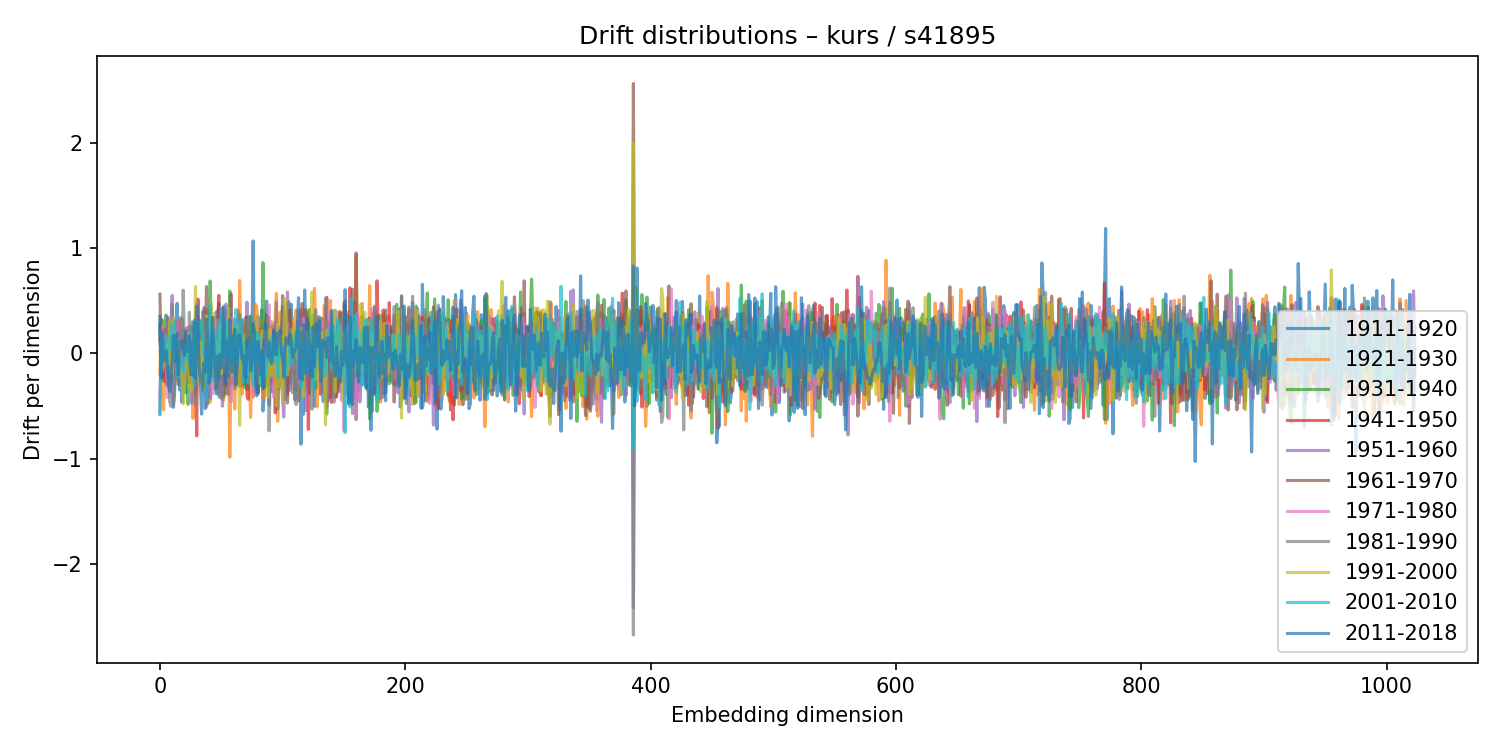

Values plotted in this chart, from the file beside it:
1911-1920, 1921-1930, 1931-1940, 1941-1950, 1951-1960, 1961-1970, 1971-1980, 1981-1990, 1991-2000, 2001-2010, 2011-2018
0.2824, -0.198, 0.2557, 0.1333, -0.5781, 0.5623, -0.4061, 0.2189, 0.01604, -0.5661, 0.3508
-0.1574, 0.3245, -0.2654, 0.08886, 0.04992, -0.001264, -0.0475, -0.09686, 0.05717, 0.1068, -0.2327
-0.1941, -0.06775, 0.3165, -0.1001, -0.1996, -0.2275, 0.2582, -0.1461, -0.1647, 0.1321, 0.2002
0.1642, -0.5336, 0.264, 0.2345, -0.08148, -0.02718, 0.01689, -0.04495, -0.07225, 0.1763, -0.004083
-0.2115, -0.05462, 0.2038, -0.2622, 0.1234, -0.04172, -0.01722, -0.08384, -0.04533, 0.1775, -0.07197
-0.2875, -0.001876, 0.3645, -0.0886, -0.139, 0.1201, 0.1609, -0.07741, 0.08985, 0.00427, 0.02627
-0.1116, 0.001734, 0.2456, -0.3053, 0.3505, 0.2083, -0.417, 0.2126, -0.1098, -0.06187, -0.08901
0.3296, -0.04403, 0.2186, -0.07474, 0.032, -0.1672, 0.07888, 0.01654, -0.09844, -0.001134, -0.304
0.1065, -0.14, 0.02369, 0.3112, -0.2025, -0.04167, 0.2398, -0.456, 0.316, 0.1106, -0.3614
-0.1633, 0.284, -0.1251, 0.0652, 0.2668, 0.01701, 0.03198, -0.5019, 0.2815, 0.2716, -0.2249
-0.2061, 0.01244, -0.0844, -0.1558, 0.5499, -0.01921, -0.3914, 0.4642, -0.1849, 0.05495, -0.07483
-0.5113, 0.1671, -0.1805, 0.26, 0.1095, -0.2085, 0.2036, -0.4857, 0.3324, 0.02847, 0.1717
-0.3733, -0.106, 0.1337, 0.05508, 0.01588, 0.1457, 0.02393, -0.2038, -0.03136, 0.309, 0.05393
0.2238, 0.02999, -0.1664, -0.03535, -0.04423, -0.1791, 0.2532, -0.112, 0.06888, 0.006015, -0.07863
0.4746, -0.0553, -0.03283, 0.2773, -0.07839, -0.1523, 0.05037, -0.06709, 0.04554, -0.2071, 0.188
0.0283, 0.05107, -0.2637, 0.3091, 0.04274, -0.2954, 0.3126, -0.1078, 0.1473, -0.2314, -0.2041
-0.3463, 0.05704, 0.3087, -0.1269, 0.1346, -0.1201, 0.3107, -0.2994, 0.06748, -0.08628, 0.05299
0.01701, -0.06065, -0.03616, 0.2113, 0.09871, -0.1322, -0.2046, 0.3433, -0.1628, -0.09121, 0.1221
-0.4653, -0.2002, 0.3323, 0.02012, -0.03917, -0.1066, 0.206, -0.08251, -0.1621, -0.03857, 0.05051
-0.09981, 0.2034, 0.00537, -0.22, 0.133, 0.02442, -0.1954, 0.6003, -0.4789, -0.1825, 0.1162
0.1841, 0.2267, -0.3138, 0.1777, -0.3268, 0.1386, 0.05478, 0.08991, -0.3228, 0.07684, -0.01904
-0.3738, 0.1127, 0.1672, -0.1102, -0.1244, 0.01224, 0.05319, 0.01817, -0.09264, -0.03531, 0.2131
0.1287, 0.1687, -0.337, 0.1053, 0.2443, -0.07062, -0.07731, 0.0879, -0.1244, 0.04658, 0.01869
0.1692, -0.0006296, -0.4839, 0.008159, 0.06619, -0.06774, 0.2467, -0.2465, 0.1906, -0.05242, 0.02868
-0.2775, -0.1243, 0.1554, 0.0005374, 0.04247, -0.2823, 0.1576, 0.3909, -0.3223, -0.1069, 0.1672
-0.1024, -0.2441, 0.2615, -0.08409, 0.1101, 0.002996, -0.08667, -0.06664, -0.157, 0.2046, -0.201
0.1345, -0.008638, -0.1871, 0.0389, -0.4721, 0.1141, 0.2488, 0.297, -0.3479, -0.02043, 0.1056
0.2403, -0.6165, 0.2071, 0.06495, -0.1313, 0.1614, -0.1207, -0.1152, 0.1641, 0.008747, -0.2105
-0.1705, -0.1187, -0.05251, 0.0657, 0.1653, -0.04771, -0.09779, 0.2899, -0.1606, -0.2978, 0.3117
-0.3605, 0.05096, -0.005914, -0.01489, 0.3197, -0.3696, 0.1661, -0.4854, 0.6348, 0.2927, -0.2389
-0.03002, 0.05613, 0.2559, -0.7822, 0.478, 0.09542, -0.1924, 0.02393, -0.1393, 0.0457, 0.448
-0.1069, 0.0152, -0.08783, 0.5146, -0.1084, 0.0268, -0.04034, -0.08218, -0.04756, 0.07411, 0.2202
-0.08098, 0.3247, -0.06632, 0.1108, -0.06086, 0.1898, -0.0602, -0.007196, -0.2815, 0.1722, -0.1355
-0.1506, -0.1977, 0.3001, -0.1519, -0.01177, -0.01552, -0.07949, -0.2109, 0.1108, 0.2932, -0.2895
0.03921, 0.006076, 0.2507, -0.03681, -0.06378, -0.03373, -0.02837, 0.06976, 0.07134, 0.3053, -0.5763
0.2243, 0.1611, 0.06307, -0.1102, 0.08948, -0.3147, 0.1792, 0.3962, -0.3535, 0.1376, -0.2192
0.4356, 0.1355, -0.1343, -0.3056, 0.4116, -0.2442, -0.07797, 0.004603, 0.1235, -0.02281, -0.08908
-0.5234, 0.1284, 0.04246, -0.2201, -0.02841, 0.1879, -0.1378, 0.1695, -0.05852, 0.04444, -0.1741
-0.02732, 0.3258, -0.3319, 0.1826, -0.5088, 0.6352, -0.09665, -0.3194, 0.3566, -0.4475, 0.3259
0.008055, 0.4188, -0.4778, -0.1722, -0.118, 0.1556, 0.1101, 0.1702, -0.2429, -0.1187, 0.1008
0.01835, -0.3283, 0.1751, -0.1254, 0.2228, -0.2097, 0.256, 0.002673, -0.04305, 0.1636, -0.281
0.05879, -0.462, 0.6869, 0.1944, -0.4254, 0.4057, -0.2347, -0.04815, 0.1387, 0.4552, -0.2187
0.1621, -0.0119, -0.05401, 0.23, 0.07364, 0.03992, -0.1938, -0.2249, 0.4757, 0.01691, 0.1264
0.2372, -0.2267, 0.1438, -0.1495, 0.0808, 0.1511, -0.3858, 0.0185, 0.2129, -0.2588, 0.3423
0.1949, -0.01872, -0.09718, 0.005059, 0.3401, -0.1385, -0.08057, -0.2013, 0.3761, 0.02458, 0.04794
0.02906, -0.06925, 0.07016, 0.09904, 0.005831, -0.3401, 0.3202, 0.1657, -0.2924, 0.06649, -0.1523
0.3955, -0.01029, 0.1638, 0.1217, -0.2202, 0.1668, -0.1101, 0.02596, 0.1062, 0.2196, -0.3839
0.3238, -0.1204, -0.08468, 0.2201, -0.2677, 0.2063, -0.005136, -0.01314, -0.05303, -0.0196, -0.02857
0.4762, -0.1758, -0.2385, 0.5515, -0.397, 0.1859, 0.1513, -0.3232, -0.01821, 0.3211, -0.2452
-0.1006, 0.2903, -0.4218, -0.05629, -0.07484, 0.03984, 0.2513, -0.2972, 0.2943, -0.1223, -0.007706
-0.1851, 0.08881, -0.03825, 0.3437, -0.01432, -0.1461, 0.2673, -0.1351, -0.1918, 0.4098, -0.138
0.02152, -0.4287, 0.2804, 0.4296, -0.5, -0.05923, 0.04283, 0.2787, -0.07426, 0.1757, -0.02816
0.2019, -0.4407, -0.4129, 0.2828, 0.2213, -0.02144, 0.02612, 0.1507, -0.1668, -0.02879, 0.4475
-0.07106, 0.1757, -0.04902, -0.1277, -0.2987, 0.2192, -0.1191, 0.004684, 0.1077, 0.3141, -0.2901
0.2081, 0.09139, -0.03939, -0.3091, 0.4687, -0.3826, -0.02135, 0.2248, 0.1743, 0.004256, 0.1216
0.4098, -0.1453, 0.2841, 0.08486, -0.1998, -0.1725, 0.05813, 0.2354, 0.06436, 0.1625, -0.07539
0.2718, -0.08687, 0.01523, 0.1625, -0.09941, 0.3031, -0.1562, -0.392, 0.4236, -0.07123, -0.2141
0.2291, -0.9852, 0.5931, -0.1369, 0.38, -0.09357, -0.1763, -0.1156, -0.187, 0.02517, 0.3213
0.1769, -0.04021, -0.02138, -0.2943, 0.06457, 0.5637, -0.4592, -0.1497, 0.2705, -0.09814, -0.0001765
0.2114, -0.2096, 0.1814, -0.006613, -0.1946, -0.07032, 0.332, 0.0227, -0.207, 0.1651, -0.1835
... 964 more rows
